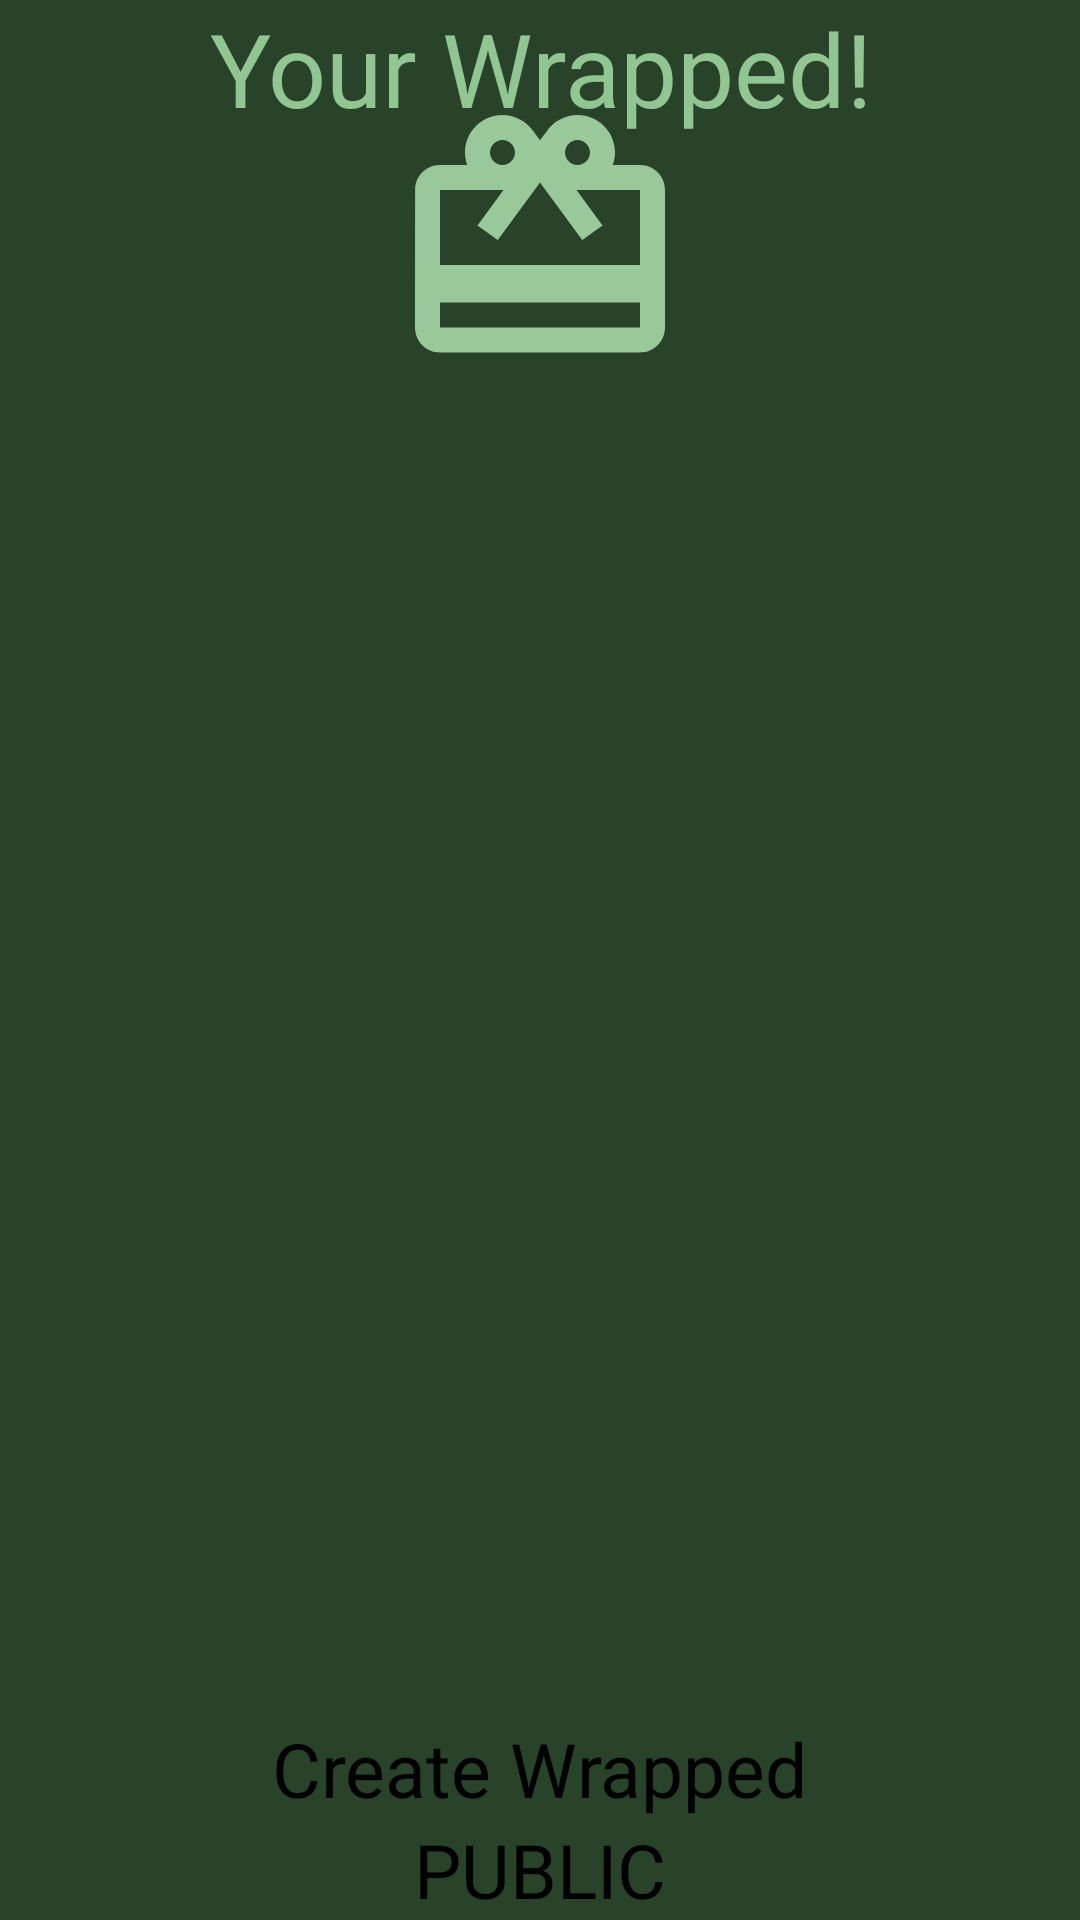

Android layout source for this screen:
<!-- AndroidManifest.xml: application theme light_mode -->
<!-- res/layout/activity_main.xml -->
<?xml version="1.0" encoding="utf-8"?>
<RelativeLayout xmlns:android="http://schemas.android.com/apk/res/android"
    xmlns:tools="http://schemas.android.com/tools"
    android:layout_width="match_parent"
    android:layout_height="match_parent"
    android:background="#64A366"
    android:backgroundTint="#284329"
    android:gravity="center"
    android:orientation="vertical"
    android:id="@+id/activity_main"
    tools:context=".MainActivity">

    <TextView
        android:id="@+id/home_title"
        android:layout_width="match_parent"
        android:layout_height="wrap_content"
        android:text="@string/your_wrapped"
        android:textAlignment="center"
        android:textColor="#91C693"
        android:textSize="34sp" />

    <ImageView
        android:id="@+id/wrap_icon"
        android:layout_width="match_parent"
        android:layout_height="100dp"
        android:src="@drawable/icon_wrapped"
        android:translationY="30dp" />

    <androidx.recyclerview.widget.RecyclerView
        android:id="@+id/wrapped_list"
        android:layout_width="match_parent"
        android:layout_height="wrap_content"
        android:padding="10dp"
        android:translationY="125dp" />

    <Button
        android:layout_width="wrap_content"
        android:layout_height="wrap_content"
        android:layout_above="@id/public_filter"
        android:id="@+id/create_wrapped"
        android:layout_centerHorizontal="true"
        android:backgroundTint="#91C693"
        android:text="Create Wrapped"
        android:textSize="25dp" />

    <Button
        android:id="@+id/public_filter"
        android:layout_width="wrap_content"
        android:layout_height="wrap_content"
        android:layout_alignParentBottom="true"
        android:layout_centerHorizontal="true"
        android:backgroundTint="#91C693"
        android:text="PUBLIC"
        android:textSize="25dp" />

</RelativeLayout>
<!-- resources referenced by this layout -->
<resources>
  <!-- drawable icon_wrapped (drawable) -->
  <vector xmlns:android="http://schemas.android.com/apk/res/android" android:height="24dp" android:tint="#99C89A" android:viewportHeight="24" android:viewportWidth="24" android:width="24dp">
        
      <path android:fillColor="@color/black" android:pathData="M20,6h-2.18c0.11,-0.31 0.18,-0.65 0.18,-1 0,-1.66 -1.34,-3 -3,-3 -1.05,0 -1.96,0.54 -2.5,1.35l-0.5,0.67 -0.5,-0.68C10.96,2.54 10.05,2 9,2 7.34,2 6,3.34 6,5c0,0.35 0.07,0.69 0.18,1L4,6c-1.11,0 -1.99,0.89 -1.99,2L2,19c0,1.11 0.89,2 2,2h16c1.11,0 2,-0.89 2,-2L22,8c0,-1.11 -0.89,-2 -2,-2zM15,4c0.55,0 1,0.45 1,1s-0.45,1 -1,1 -1,-0.45 -1,-1 0.45,-1 1,-1zM9,4c0.55,0 1,0.45 1,1s-0.45,1 -1,1 -1,-0.45 -1,-1 0.45,-1 1,-1zM20,19L4,19v-2h16v2zM20,14L4,14L4,8h5.08L7,10.83 8.62,12 11,8.76l1,-1.36 1,1.36L15.38,12 17,10.83 14.92,8L20,8v6z"/>
      
  </vector>
  <string name="your_wrapped">Your Wrapped!</string>
  <color name="black">#FF000000</color>
</resources>
